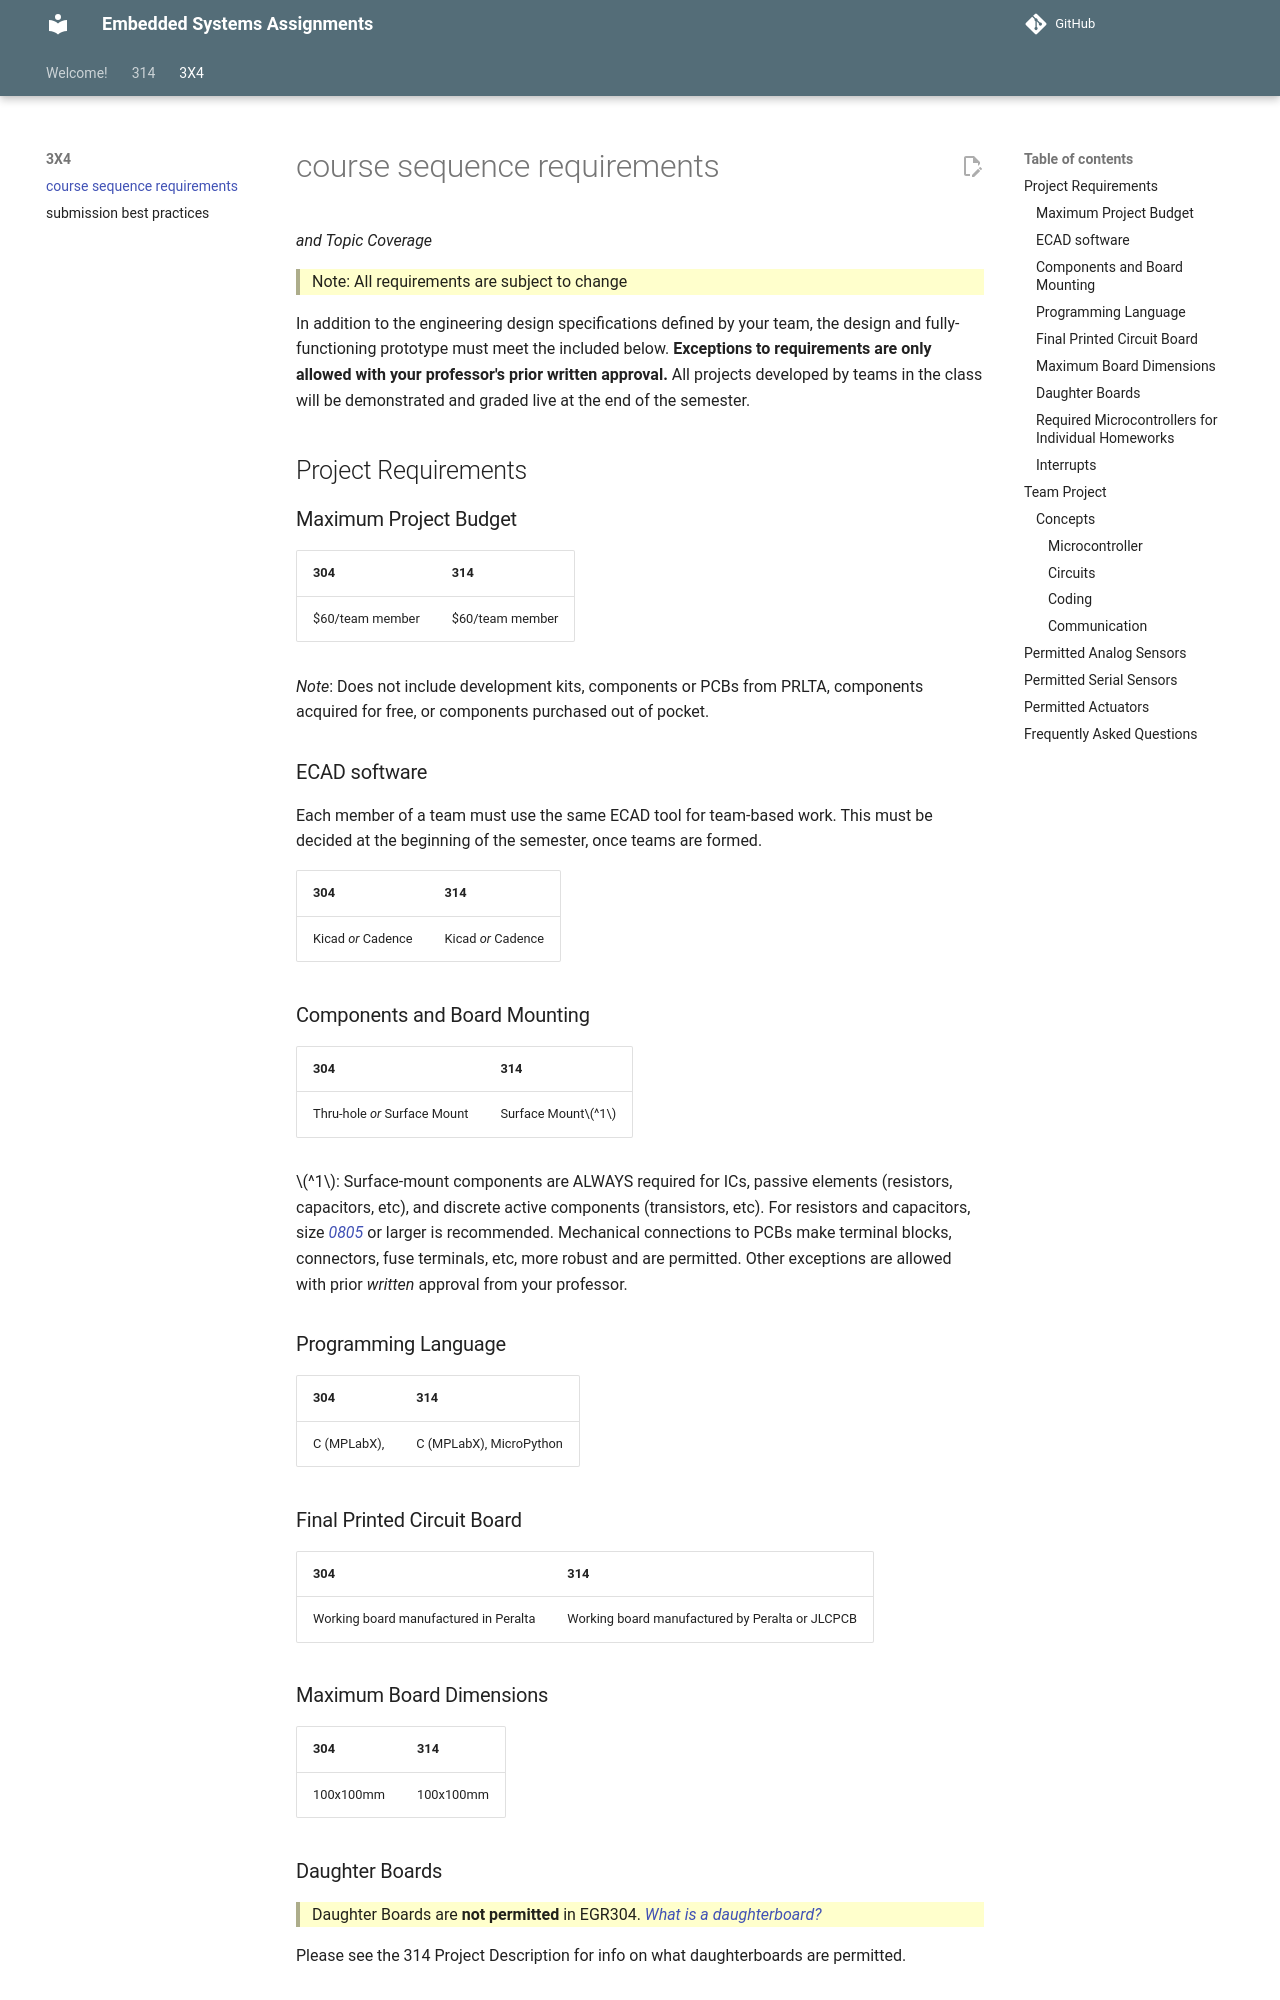

repository: Suo-Teaching-Team/egr-314-fall2026 · page: 3x4/course-sequence-requirements/index.html · generator: mkdocs

---
title: EGR 304/314 Course Sequence Requirements
---

_and Topic Coverage_

> Note: All requirements are subject to change

In addition to the engineering design specifications defined by your team, the design and fully-functioning prototype must meet the included below. **Exceptions to requirements are only allowed with your professor's prior written approval.** All projects developed by teams in the class will be demonstrated and graded live at the end of the semester.

## Project Requirements

### Maximum Project Budget

| 304              | 314              |
| ---------------- | ---------------- |
| \$60/team member | \$60/team member |

_Note_: Does not include development kits, components or PCBs from PRLTA, components acquired for free, or components purchased out of pocket.

### ECAD software

Each member of a team must use the same ECAD tool for team-based work.  This must be decided at the beginning of the semester, once teams are formed.

| 304                | 314                |
| ------------------ | ------------------ |
| Kicad _or_ Cadence | Kicad _or_ Cadence |

<!-- \* Altium is not available on ASU owned equipment. -->

### Components and Board Mounting

| 304                          | 314               |
| ---------------------------- | ----------------- |
| Thru-hole _or_ Surface Mount | Surface Mount$^1$ |

$^1$: Surface-mount components are ALWAYS required for ICs, passive elements (resistors, capacitors, etc), and discrete active components (transistors, etc). For resistors and capacitors, size [0805](https://eepower.com/resistor-guide/resistor-standards-and-codes/resistor-sizes-and-packages/#) or larger is recommended.  Mechanical connections to PCBs make terminal blocks, connectors, fuse terminals, etc, more robust and are permitted. Other exceptions are allowed with prior _written_ approval from your professor.

<!--
Transistor Technology 

| 304           | 314           |
| ------------- | ------------- |
| not specified | not specified |
-->

<!--
Digitally-switched actuator load minimum requirements[^8]

| 304 | 314 |
| --- | --- |
|     |     |

Analog Output  

| 304 | 314 |
| --- | --- |
|     |     |
-->

### Programming Language

| 304         | 314                     |
| ----------- | ----------------------- |
| C (MPLabX), | C (MPLabX), MicroPython |

### Final Printed Circuit Board

| 304                                   | 314                                             |
| ------------------------------------- | ----------------------------------------------- |
| Working board manufactured in Peralta | Working board manufactured by Peralta or JLCPCB |

### Maximum Board Dimensions

| 304       | 314       |
| --------- | --------- |
| 100x100mm | 100x100mm |

### Daughter Boards

> Daughter Boards are **not permitted** in EGR304.  [What is a daughterboard?](https://www.technipages.com/what-is-a-daughterboard/)

Please see the 314 Project Description for info on what daughterboards are permitted.

### Required Microcontrollers for Individual Homeworks

| 304                                                     | 314                            |
| ------------------------------------------------------- | ------------------------------ |
| Microchip PIC 18F57Q43 Curiosity Nano Development Board | Microchip PIC 18F47Q10 & ESP32 |

### Interrupts

| 304          | 314                                       |
| ------------ | ----------------------------------------- |
| not required | Interrupts (PIC) or Asyncio (Micropython) |


## Team Project

| **Item**                         | **304**             | **314**             |
| -------------------------------- | ------------------- | ------------------- |
| Team Composition                 | instructor-selected | self-selected       |
| Microcontroller Selection        | instructor-selected | team-selected       |
| Breadboarding                    | required            | required            |
| Interrupts                       | not introduced      | required            |
| Discussion Board                 | Canvas Discussions  | Canvas Discussions  |
| Project Management: File sharing | GitHub              | GitHub              |
| Project Management: Reporting    | GitHub              | GitHub              |
| Final Demonstration              | In-Class            | Innovation Showcase |

<!--
| Design Review                    | in-person           | in-person           |
### Individual Checkoffs & Homeworks
